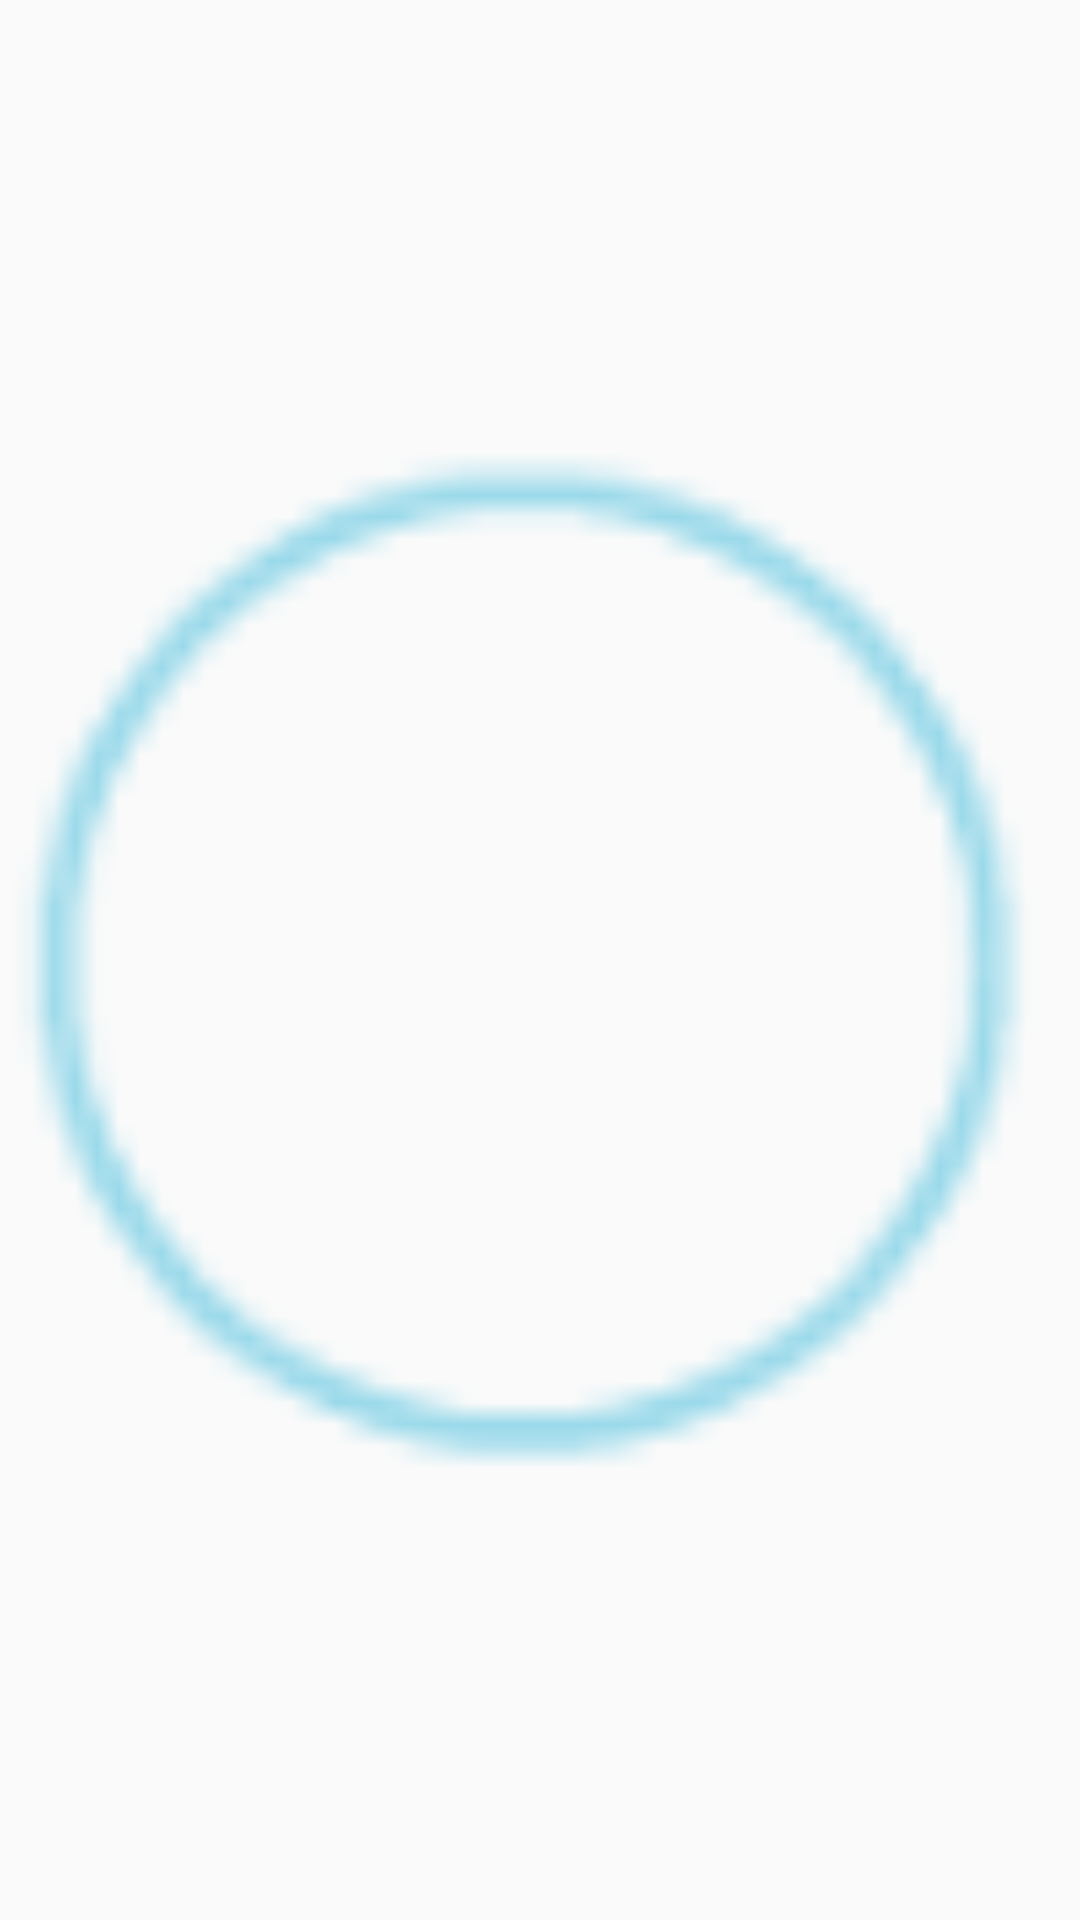

Write the Android layout XML for this screen, with the resource values it uses.
<!-- AndroidManifest.xml: application theme AppTheme -->
<!-- res/layout/circle.xml -->
<?xml version="1.0" encoding="utf-8"?>
<ImageView xmlns:android="http://schemas.android.com/apk/res/android"
    android:layout_width="0dp"
    android:layout_height="25dp"
    android:layout_weight="1"
    android:scaleType="fitCenter"
    android:src="@drawable/blue_circle" />
<!-- resources referenced by this layout -->
<resources>
  <!-- drawable blue_circle: png bitmap (drawable, 1454 bytes) -->
  <style name="AppTheme" parent="Theme.AppCompat.Light.NoActionBar">
          
          <item name="colorPrimary">#2196F3</item>
          <item name="colorPrimaryDark">#1976D2</item>
          <item name="colorAccent">#FF4081</item>
          <item name="android:windowNoTitle">true</item>
  
          
          
          
          
      </style>
</resources>
